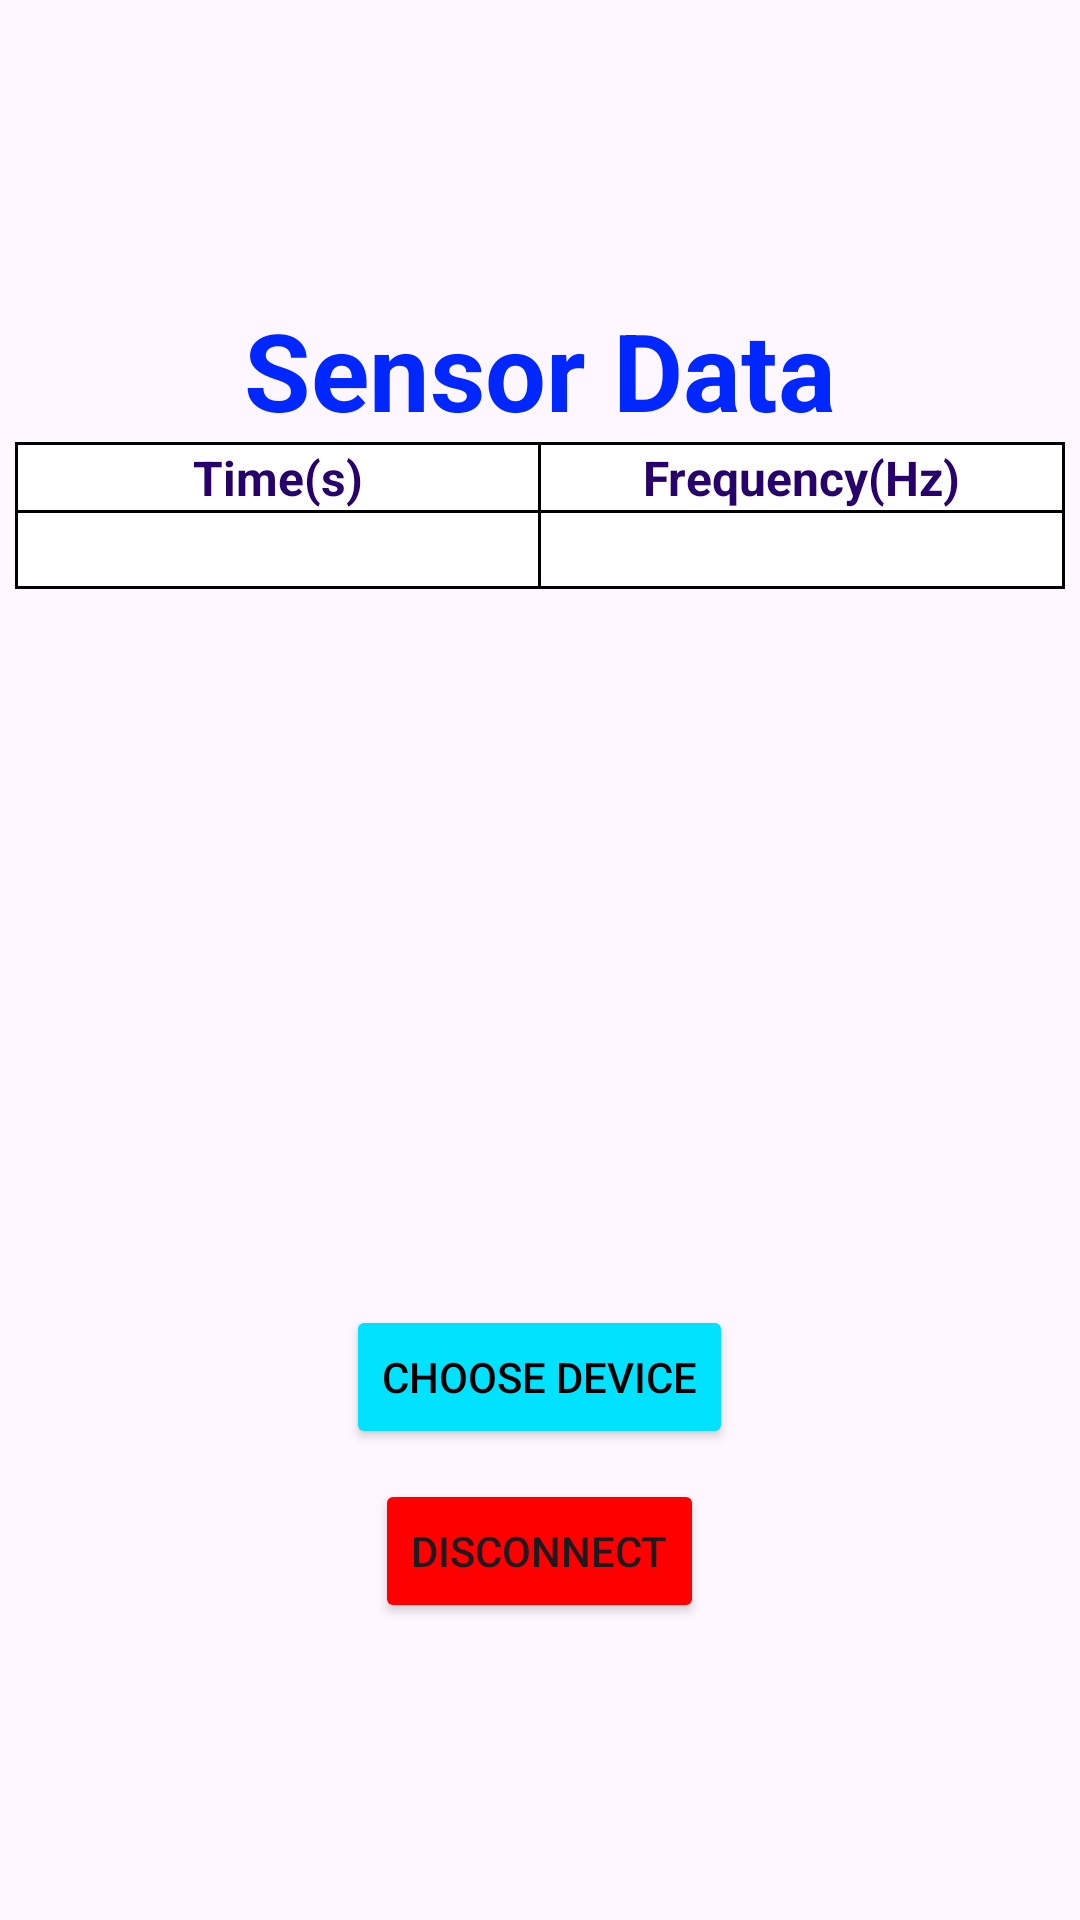

Android layout source for this screen:
<!-- AndroidManifest.xml: application theme Theme.ArduinoBluetooth -->
<!-- res/layout/activity_main.xml -->
<?xml version="1.0" encoding="utf-8"?>
<LinearLayout xmlns:android="http://schemas.android.com/apk/res/android"
    xmlns:tools="http://schemas.android.com/tools"
    android:id="@+id/main"
    android:layout_width="match_parent"
    android:layout_height="match_parent"
    android:orientation="vertical"
    android:gravity="center"
    tools:context=".MainActivity">

    <TextView
        android:layout_width="wrap_content"
        android:layout_height="wrap_content"
        android:textStyle="bold"
        android:textColor="#0027FF"
        android:textSize="36dp"
        android:text="Sensor Data" />
    <LinearLayout
        android:layout_width="350dp"
        android:layout_height="wrap_content"
        android:orientation="vertical">
        <LinearLayout
            android:layout_width="match_parent"
            android:layout_height="match_parent"
            android:orientation="vertical">
            <LinearLayout
                android:layout_width="match_parent"
                android:layout_height="wrap_content"
                android:orientation="horizontal"
                android:padding="1dp"
                android:background="#000000"
                android:gravity="center_horizontal">
                <TextView
                    android:layout_width="0dp"
                    android:layout_weight="0.5"
                    android:layout_height="wrap_content"
                    android:textColor="#27006C"
                    android:text="Time(s)"
                    android:background="#ffffff"
                    android:textStyle="bold"
                    android:gravity="center"
                    android:layout_marginRight="1dp"
                    android:textSize="16dp" />
                <TextView
                    android:layout_width="0dp"
                    android:layout_weight="0.5"
                    android:layout_height="wrap_content"
                    android:textColor="#27006C"
                    android:background="#ffffff"
                    android:text="Frequency(Hz)"
                    android:textStyle="bold"
                    android:gravity="center"
                    android:textSize="16dp" />
            </LinearLayout>
            <ScrollView
                android:id="@+id/scrollView"
                android:layout_width="match_parent"
                android:scrollbars="vertical"
                android:layout_height="240dp">
                <LinearLayout
                    android:layout_width="match_parent"
                    android:layout_height="wrap_content"
                    android:orientation="vertical">
                    <LinearLayout
                        android:layout_width="match_parent"
                        android:layout_height="wrap_content"
                        android:orientation="horizontal"
                        android:paddingRight="1dp"
                        android:paddingLeft="1dp"
                        android:paddingBottom="1dp"
                        android:background="#000000"
                        android:gravity="center_horizontal">
                        <TextView
                            android:id="@+id/timeText"
                            android:layout_width="0dp"
                            android:layout_weight="0.5"
                            android:layout_height="wrap_content"
                            android:textColor="#000000"
                            android:gravity="top|center"
                            android:background="#ffffff"
                            android:layout_marginRight="1dp"
                            android:textSize="18dp" />
                        <TextView
                            android:id="@+id/dataText"
                            android:layout_width="0dp"
                            android:layout_weight="0.5"
                            android:layout_height="wrap_content"
                            android:textColor="#000000"
                            android:gravity="top|center"
                            android:background="#ffffff"
                            android:textSize="18dp" />
                    </LinearLayout>
                </LinearLayout>
            </ScrollView>
        </LinearLayout>
    </LinearLayout>
    <Button
        android:id="@+id/btBtn"
        android:layout_marginTop="24dp"
        android:layout_width="wrap_content"
        android:layout_height="wrap_content"
        android:backgroundTint="#00E2FF"
        android:textColor="#000000"
        android:text="Choose Device"/>
    <Button
        android:id="@+id/disconnectBtn"
        android:layout_marginTop="10dp"
        android:layout_width="wrap_content"
        android:layout_height="wrap_content"
        android:backgroundTint="#FF0000"
        android:text="Disconnect"/>
</LinearLayout>
<!-- resources referenced by this layout -->
<resources>
  <style name="Theme.ArduinoBluetooth" parent="Base.Theme.ArduinoBluetooth" />
  <style name="Base.Theme.ArduinoBluetooth" parent="Theme.Material3.Light.NoActionBar">
          
          
      </style>
</resources>
